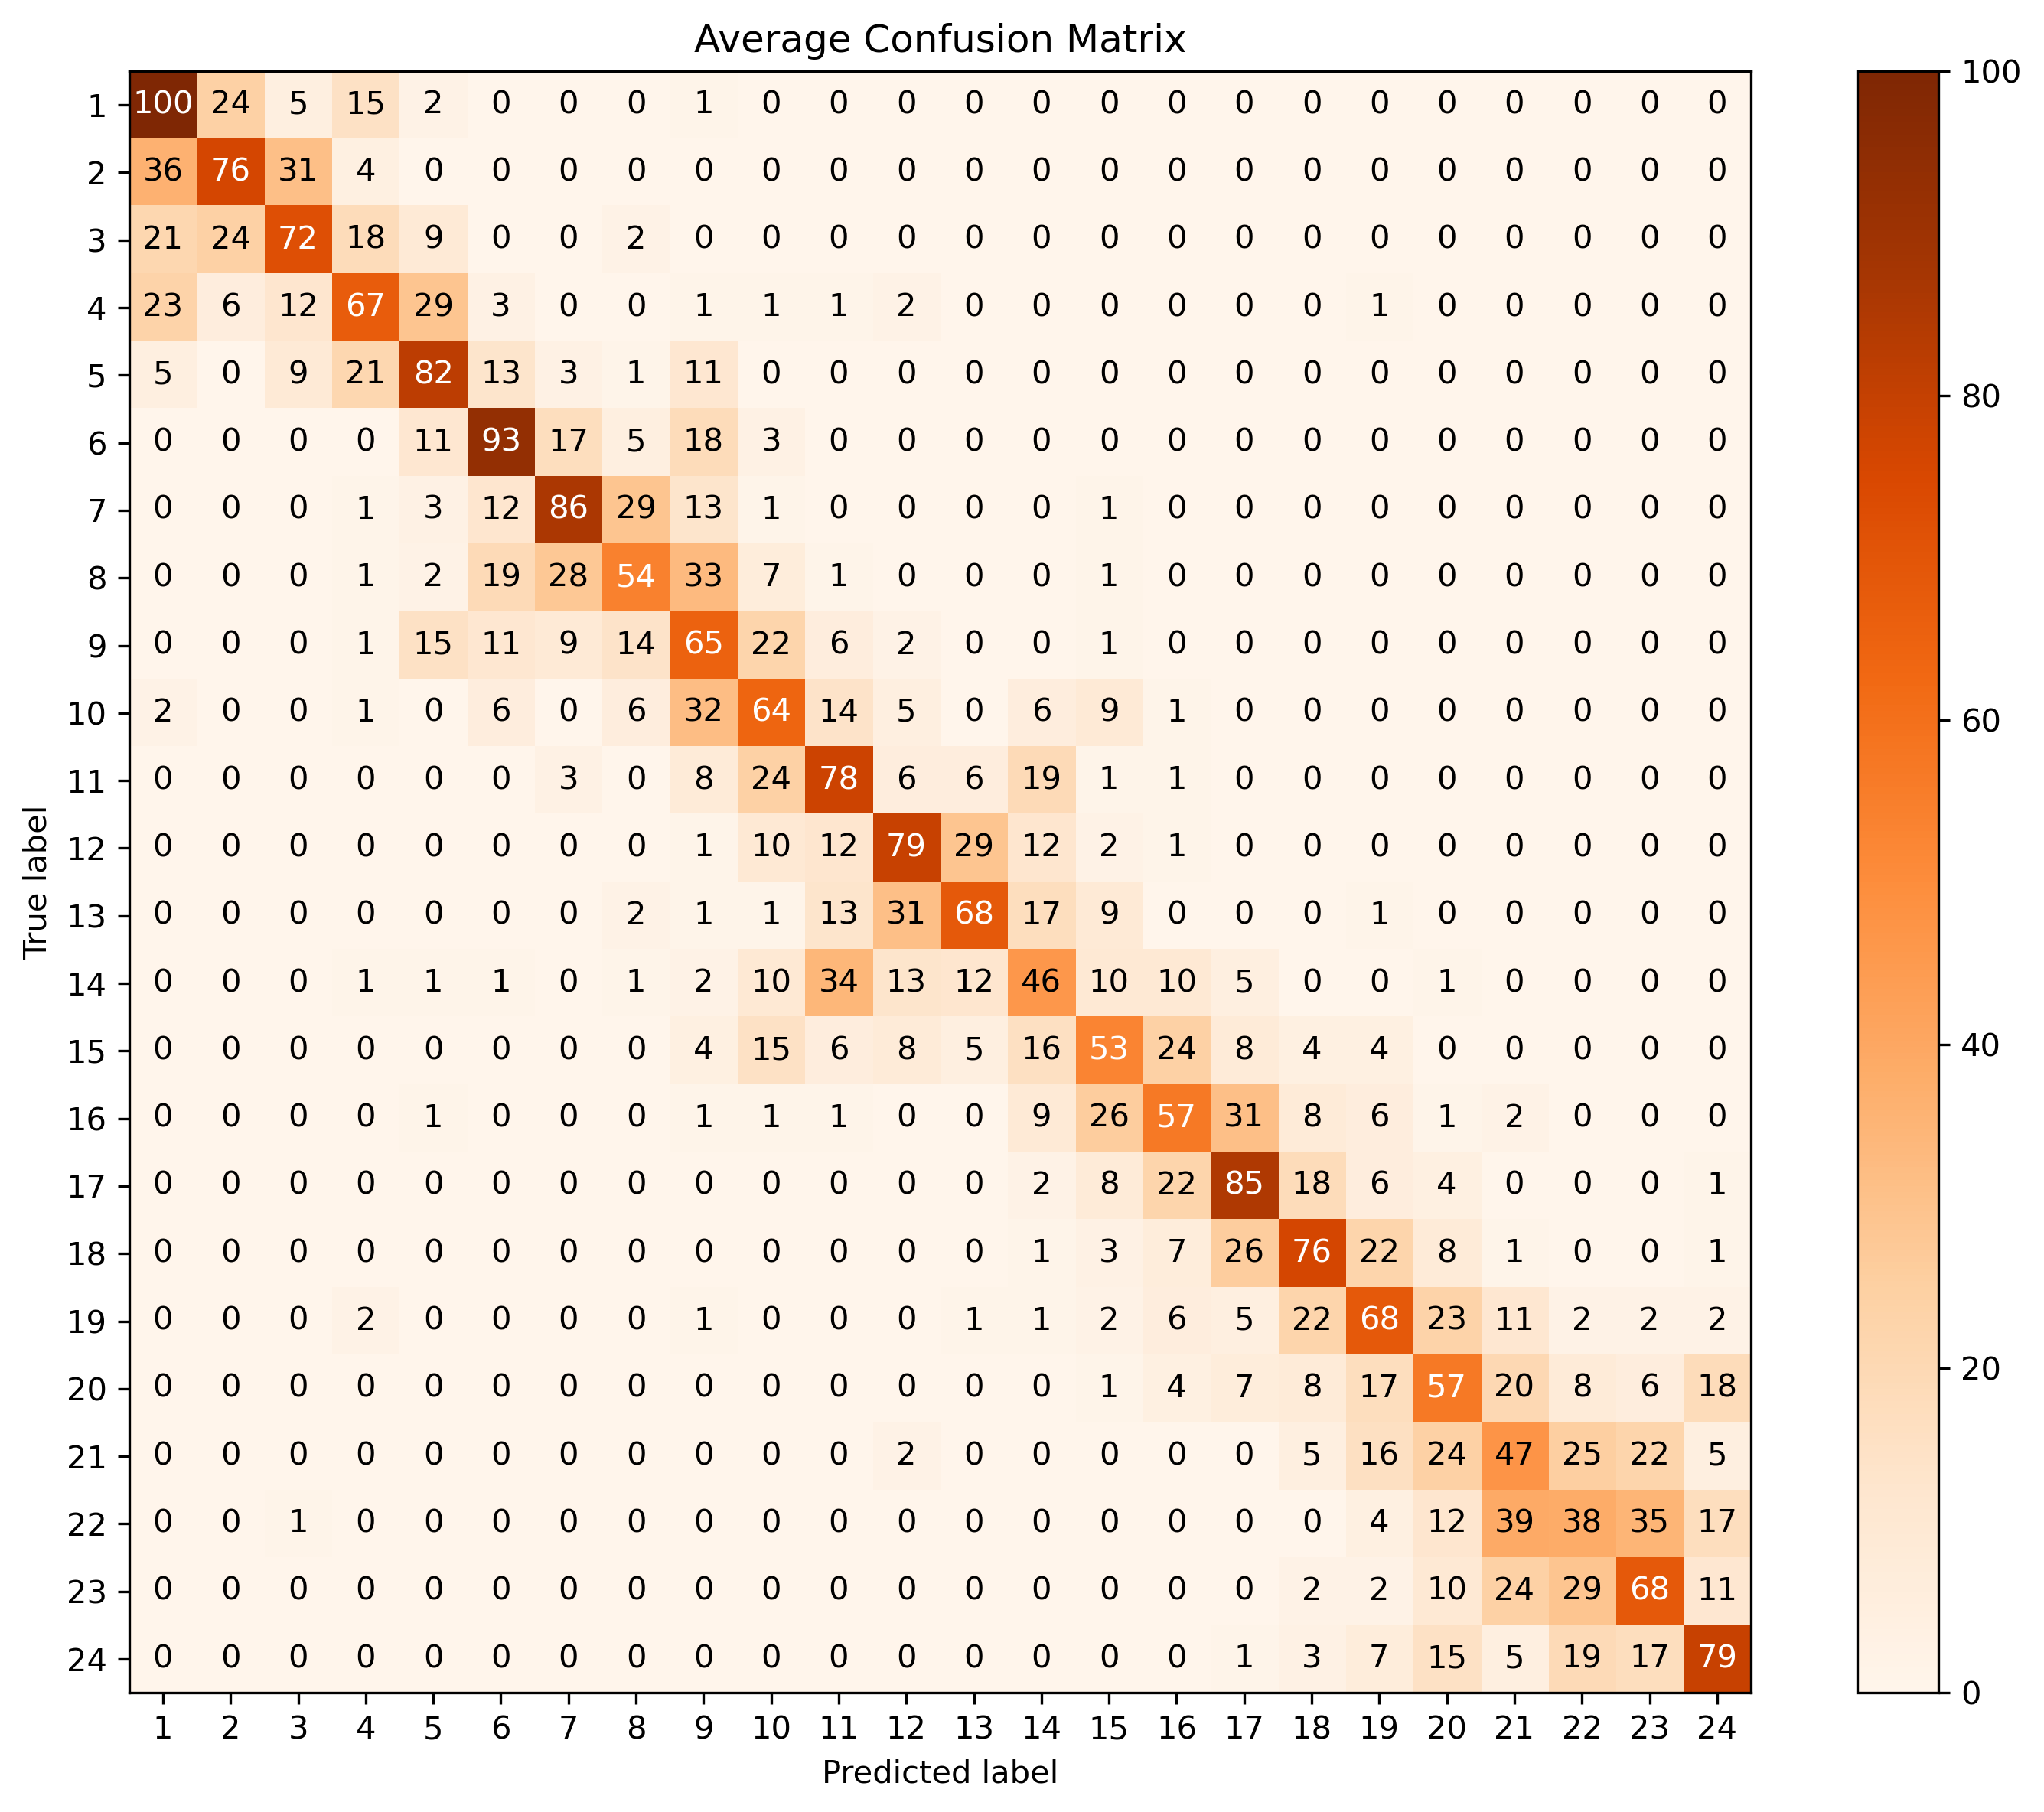

Values plotted in this chart, from the file beside it:
1.000000000000000000e+02, 2.400000000000000000e+01, 4.599999999999999645e+00, 1.459999999999999964e+01, 2.000000000000000000e+00, 0.000000000000000000e+00, 0.000000000000000000e+00, 2.000000000000000111e-01, 5.999999999999999778e-01, 2.000000000000000111e-01, 0.000000000000000000e+00, 0.000000000000000000e+00, 0.000000000000000000e+00, 0.000000000000000000e+00, 0.000000000000000000e+00, 0.000000000000000000e+00, 0.000000000000000000e+00, 0.000000000000000000e+00, 0.000000000000000000e+00, 0.000000000000000000e+00, 0.000000000000000000e+00, 0.000000000000000000e+00, 0.000000000000000000e+00, 0.000000000000000000e+00
3.579999999999999716e+01, 7.559999999999999432e+01, 3.060000000000000142e+01, 4.200000000000000178e+00, 0.000000000000000000e+00, 0.000000000000000000e+00, 0.000000000000000000e+00, 0.000000000000000000e+00, 0.000000000000000000e+00, 0.000000000000000000e+00, 0.000000000000000000e+00, 0.000000000000000000e+00, 0.000000000000000000e+00, 0.000000000000000000e+00, 0.000000000000000000e+00, 0.000000000000000000e+00, 0.000000000000000000e+00, 0.000000000000000000e+00, 0.000000000000000000e+00, 0.000000000000000000e+00, 0.000000000000000000e+00, 0.000000000000000000e+00, 0.000000000000000000e+00, 0.000000000000000000e+00
2.080000000000000071e+01, 2.419999999999999929e+01, 7.159999999999999432e+01, 1.819999999999999929e+01, 9.400000000000000355e+00, 0.000000000000000000e+00, 0.000000000000000000e+00, 2.000000000000000000e+00, 0.000000000000000000e+00, 0.000000000000000000e+00, 0.000000000000000000e+00, 0.000000000000000000e+00, 0.000000000000000000e+00, 0.000000000000000000e+00, 0.000000000000000000e+00, 0.000000000000000000e+00, 0.000000000000000000e+00, 0.000000000000000000e+00, 0.000000000000000000e+00, 0.000000000000000000e+00, 0.000000000000000000e+00, 0.000000000000000000e+00, 0.000000000000000000e+00, 0.000000000000000000e+00
2.260000000000000142e+01, 6.400000000000000355e+00, 1.240000000000000036e+01, 6.700000000000000000e+01, 2.880000000000000071e+01, 2.600000000000000089e+00, 4.000000000000000222e-01, 0.000000000000000000e+00, 8.000000000000000444e-01, 1.399999999999999911e+00, 8.000000000000000444e-01, 1.600000000000000089e+00, 0.000000000000000000e+00, 0.000000000000000000e+00, 0.000000000000000000e+00, 0.000000000000000000e+00, 0.000000000000000000e+00, 0.000000000000000000e+00, 1.399999999999999911e+00, 0.000000000000000000e+00, 0.000000000000000000e+00, 0.000000000000000000e+00, 0.000000000000000000e+00, 0.000000000000000000e+00
5.000000000000000000e+00, 4.000000000000000222e-01, 9.000000000000000000e+00, 2.100000000000000000e+01, 8.200000000000000000e+01, 1.319999999999999929e+01, 2.799999999999999822e+00, 8.000000000000000444e-01, 1.119999999999999929e+01, 2.000000000000000111e-01, 2.000000000000000111e-01, 0.000000000000000000e+00, 0.000000000000000000e+00, 0.000000000000000000e+00, 4.000000000000000222e-01, 0.000000000000000000e+00, 0.000000000000000000e+00, 0.000000000000000000e+00, 0.000000000000000000e+00, 0.000000000000000000e+00, 0.000000000000000000e+00, 0.000000000000000000e+00, 0.000000000000000000e+00, 0.000000000000000000e+00
0.000000000000000000e+00, 0.000000000000000000e+00, 0.000000000000000000e+00, 2.000000000000000111e-01, 1.059999999999999964e+01, 9.279999999999999716e+01, 1.660000000000000142e+01, 4.599999999999999645e+00, 1.780000000000000071e+01, 3.399999999999999911e+00, 0.000000000000000000e+00, 0.000000000000000000e+00, 0.000000000000000000e+00, 2.000000000000000111e-01, 0.000000000000000000e+00, 0.000000000000000000e+00, 0.000000000000000000e+00, 0.000000000000000000e+00, 0.000000000000000000e+00, 0.000000000000000000e+00, 0.000000000000000000e+00, 0.000000000000000000e+00, 0.000000000000000000e+00, 0.000000000000000000e+00
0.000000000000000000e+00, 0.000000000000000000e+00, 0.000000000000000000e+00, 1.000000000000000000e+00, 2.799999999999999822e+00, 1.180000000000000071e+01, 8.640000000000000568e+01, 2.919999999999999929e+01, 1.259999999999999964e+01, 1.199999999999999956e+00, 0.000000000000000000e+00, 0.000000000000000000e+00, 0.000000000000000000e+00, 0.000000000000000000e+00, 8.000000000000000444e-01, 2.000000000000000111e-01, 2.000000000000000111e-01, 0.000000000000000000e+00, 0.000000000000000000e+00, 0.000000000000000000e+00, 0.000000000000000000e+00, 0.000000000000000000e+00, 0.000000000000000000e+00, 0.000000000000000000e+00
0.000000000000000000e+00, 0.000000000000000000e+00, 2.000000000000000111e-01, 1.399999999999999911e+00, 1.600000000000000089e+00, 1.919999999999999929e+01, 2.800000000000000000e+01, 5.439999999999999858e+01, 3.279999999999999716e+01, 6.599999999999999645e+00, 1.000000000000000000e+00, 0.000000000000000000e+00, 0.000000000000000000e+00, 2.000000000000000111e-01, 5.999999999999999778e-01, 2.000000000000000111e-01, 0.000000000000000000e+00, 0.000000000000000000e+00, 0.000000000000000000e+00, 0.000000000000000000e+00, 0.000000000000000000e+00, 0.000000000000000000e+00, 0.000000000000000000e+00, 0.000000000000000000e+00
0.000000000000000000e+00, 0.000000000000000000e+00, 2.000000000000000111e-01, 1.000000000000000000e+00, 1.540000000000000036e+01, 1.140000000000000036e+01, 8.599999999999999645e+00, 1.380000000000000071e+01, 6.479999999999999716e+01, 2.160000000000000142e+01, 6.400000000000000355e+00, 1.600000000000000089e+00, 0.000000000000000000e+00, 4.000000000000000222e-01, 5.999999999999999778e-01, 0.000000000000000000e+00, 0.000000000000000000e+00, 0.000000000000000000e+00, 4.000000000000000222e-01, 0.000000000000000000e+00, 0.000000000000000000e+00, 0.000000000000000000e+00, 0.000000000000000000e+00, 0.000000000000000000e+00
1.800000000000000044e+00, 0.000000000000000000e+00, 0.000000000000000000e+00, 1.199999999999999956e+00, 2.000000000000000111e-01, 6.000000000000000000e+00, 0.000000000000000000e+00, 5.599999999999999645e+00, 3.220000000000000284e+01, 6.400000000000000000e+01, 1.440000000000000036e+01, 5.000000000000000000e+00, 0.000000000000000000e+00, 6.000000000000000000e+00, 8.800000000000000711e+00, 1.000000000000000000e+00, 0.000000000000000000e+00, 0.000000000000000000e+00, 0.000000000000000000e+00, 0.000000000000000000e+00, 0.000000000000000000e+00, 0.000000000000000000e+00, 0.000000000000000000e+00, 0.000000000000000000e+00
0.000000000000000000e+00, 0.000000000000000000e+00, 0.000000000000000000e+00, 2.000000000000000111e-01, 4.000000000000000222e-01, 0.000000000000000000e+00, 2.799999999999999822e+00, 2.000000000000000111e-01, 7.599999999999999645e+00, 2.439999999999999858e+01, 7.779999999999999716e+01, 6.000000000000000000e+00, 5.599999999999999645e+00, 1.900000000000000000e+01, 1.000000000000000000e+00, 1.000000000000000000e+00, 2.000000000000000111e-01, 0.000000000000000000e+00, 0.000000000000000000e+00, 0.000000000000000000e+00, 0.000000000000000000e+00, 0.000000000000000000e+00, 0.000000000000000000e+00, 0.000000000000000000e+00
0.000000000000000000e+00, 0.000000000000000000e+00, 0.000000000000000000e+00, 0.000000000000000000e+00, 4.000000000000000222e-01, 0.000000000000000000e+00, 0.000000000000000000e+00, 0.000000000000000000e+00, 1.000000000000000000e+00, 1.000000000000000000e+01, 1.219999999999999929e+01, 7.900000000000000000e+01, 2.919999999999999929e+01, 1.219999999999999929e+01, 1.600000000000000089e+00, 5.999999999999999778e-01, 0.000000000000000000e+00, 0.000000000000000000e+00, 0.000000000000000000e+00, 0.000000000000000000e+00, 0.000000000000000000e+00, 0.000000000000000000e+00, 0.000000000000000000e+00, 0.000000000000000000e+00
0.000000000000000000e+00, 0.000000000000000000e+00, 0.000000000000000000e+00, 0.000000000000000000e+00, 0.000000000000000000e+00, 2.000000000000000111e-01, 2.000000000000000111e-01, 1.800000000000000044e+00, 1.199999999999999956e+00, 1.000000000000000000e+00, 1.340000000000000036e+01, 3.119999999999999929e+01, 6.800000000000000000e+01, 1.739999999999999858e+01, 9.400000000000000355e+00, 4.000000000000000222e-01, 4.000000000000000222e-01, 0.000000000000000000e+00, 1.399999999999999911e+00, 0.000000000000000000e+00, 2.000000000000000111e-01, 0.000000000000000000e+00, 0.000000000000000000e+00, 0.000000000000000000e+00
0.000000000000000000e+00, 0.000000000000000000e+00, 0.000000000000000000e+00, 5.999999999999999778e-01, 5.999999999999999778e-01, 1.000000000000000000e+00, 0.000000000000000000e+00, 8.000000000000000444e-01, 2.200000000000000178e+00, 9.599999999999999645e+00, 3.360000000000000142e+01, 1.300000000000000000e+01, 1.200000000000000000e+01, 4.639999999999999858e+01, 1.019999999999999929e+01, 9.800000000000000711e+00, 5.000000000000000000e+00, 4.000000000000000222e-01, 2.000000000000000111e-01, 5.999999999999999778e-01, 2.000000000000000111e-01, 0.000000000000000000e+00, 0.000000000000000000e+00, 0.000000000000000000e+00
0.000000000000000000e+00, 0.000000000000000000e+00, 0.000000000000000000e+00, 0.000000000000000000e+00, 2.000000000000000111e-01, 2.000000000000000111e-01, 0.000000000000000000e+00, 0.000000000000000000e+00, 3.799999999999999822e+00, 1.500000000000000000e+01, 5.599999999999999645e+00, 8.000000000000000000e+00, 4.799999999999999822e+00, 1.580000000000000071e+01, 5.339999999999999858e+01, 2.360000000000000142e+01, 8.199999999999999289e+00, 3.799999999999999822e+00, 3.600000000000000089e+00, 0.000000000000000000e+00, 2.000000000000000111e-01, 0.000000000000000000e+00, 0.000000000000000000e+00, 0.000000000000000000e+00
0.000000000000000000e+00, 0.000000000000000000e+00, 0.000000000000000000e+00, 0.000000000000000000e+00, 1.399999999999999911e+00, 0.000000000000000000e+00, 0.000000000000000000e+00, 0.000000000000000000e+00, 1.199999999999999956e+00, 8.000000000000000444e-01, 1.000000000000000000e+00, 2.000000000000000111e-01, 4.000000000000000222e-01, 9.400000000000000355e+00, 2.600000000000000000e+01, 5.720000000000000284e+01, 3.080000000000000071e+01, 7.799999999999999822e+00, 5.799999999999999822e+00, 1.199999999999999956e+00, 2.200000000000000178e+00, 0.000000000000000000e+00, 4.000000000000000222e-01, 4.000000000000000222e-01
0.000000000000000000e+00, 0.000000000000000000e+00, 0.000000000000000000e+00, 0.000000000000000000e+00, 0.000000000000000000e+00, 0.000000000000000000e+00, 0.000000000000000000e+00, 0.000000000000000000e+00, 0.000000000000000000e+00, 0.000000000000000000e+00, 0.000000000000000000e+00, 0.000000000000000000e+00, 0.000000000000000000e+00, 2.200000000000000178e+00, 8.199999999999999289e+00, 2.239999999999999858e+01, 8.500000000000000000e+01, 1.780000000000000071e+01, 6.000000000000000000e+00, 3.600000000000000089e+00, 2.000000000000000111e-01, 0.000000000000000000e+00, 0.000000000000000000e+00, 8.000000000000000444e-01
0.000000000000000000e+00, 0.000000000000000000e+00, 0.000000000000000000e+00, 0.000000000000000000e+00, 0.000000000000000000e+00, 0.000000000000000000e+00, 2.000000000000000111e-01, 0.000000000000000000e+00, 0.000000000000000000e+00, 0.000000000000000000e+00, 0.000000000000000000e+00, 0.000000000000000000e+00, 0.000000000000000000e+00, 5.999999999999999778e-01, 3.399999999999999911e+00, 7.000000000000000000e+00, 2.639999999999999858e+01, 7.620000000000000284e+01, 2.200000000000000000e+01, 8.400000000000000355e+00, 5.999999999999999778e-01, 2.000000000000000111e-01, 4.000000000000000222e-01, 8.000000000000000444e-01
0.000000000000000000e+00, 0.000000000000000000e+00, 2.000000000000000111e-01, 1.800000000000000044e+00, 0.000000000000000000e+00, 2.000000000000000111e-01, 2.000000000000000111e-01, 0.000000000000000000e+00, 5.999999999999999778e-01, 0.000000000000000000e+00, 0.000000000000000000e+00, 0.000000000000000000e+00, 8.000000000000000444e-01, 1.000000000000000000e+00, 2.000000000000000000e+00, 6.400000000000000355e+00, 4.599999999999999645e+00, 2.180000000000000071e+01, 6.800000000000000000e+01, 2.280000000000000071e+01, 1.080000000000000071e+01, 1.600000000000000089e+00, 1.800000000000000044e+00, 1.600000000000000089e+00
0.000000000000000000e+00, 0.000000000000000000e+00, 0.000000000000000000e+00, 0.000000000000000000e+00, 4.000000000000000222e-01, 0.000000000000000000e+00, 0.000000000000000000e+00, 0.000000000000000000e+00, 0.000000000000000000e+00, 0.000000000000000000e+00, 0.000000000000000000e+00, 0.000000000000000000e+00, 0.000000000000000000e+00, 2.000000000000000111e-01, 1.000000000000000000e+00, 4.200000000000000178e+00, 7.000000000000000000e+00, 7.799999999999999822e+00, 1.739999999999999858e+01, 5.660000000000000142e+01, 1.960000000000000142e+01, 7.599999999999999645e+00, 6.000000000000000000e+00, 1.839999999999999858e+01
0.000000000000000000e+00, 0.000000000000000000e+00, 0.000000000000000000e+00, 2.000000000000000111e-01, 0.000000000000000000e+00, 0.000000000000000000e+00, 0.000000000000000000e+00, 0.000000000000000000e+00, 0.000000000000000000e+00, 0.000000000000000000e+00, 0.000000000000000000e+00, 1.600000000000000089e+00, 0.000000000000000000e+00, 4.000000000000000222e-01, 0.000000000000000000e+00, 4.000000000000000222e-01, 0.000000000000000000e+00, 4.799999999999999822e+00, 1.619999999999999929e+01, 2.380000000000000071e+01, 4.739999999999999858e+01, 2.519999999999999929e+01, 2.160000000000000142e+01, 4.599999999999999645e+00
0.000000000000000000e+00, 0.000000000000000000e+00, 5.999999999999999778e-01, 0.000000000000000000e+00, 0.000000000000000000e+00, 0.000000000000000000e+00, 0.000000000000000000e+00, 0.000000000000000000e+00, 0.000000000000000000e+00, 0.000000000000000000e+00, 0.000000000000000000e+00, 0.000000000000000000e+00, 0.000000000000000000e+00, 0.000000000000000000e+00, 0.000000000000000000e+00, 0.000000000000000000e+00, 2.000000000000000111e-01, 4.000000000000000222e-01, 4.000000000000000000e+00, 1.180000000000000071e+01, 3.900000000000000000e+01, 3.820000000000000284e+01, 3.520000000000000284e+01, 1.680000000000000071e+01
0.000000000000000000e+00, 0.000000000000000000e+00, 0.000000000000000000e+00, 0.000000000000000000e+00, 0.000000000000000000e+00, 0.000000000000000000e+00, 4.000000000000000222e-01, 0.000000000000000000e+00, 2.000000000000000111e-01, 0.000000000000000000e+00, 0.000000000000000000e+00, 0.000000000000000000e+00, 0.000000000000000000e+00, 0.000000000000000000e+00, 0.000000000000000000e+00, 2.000000000000000111e-01, 0.000000000000000000e+00, 1.600000000000000089e+00, 2.200000000000000178e+00, 9.599999999999999645e+00, 2.419999999999999929e+01, 2.860000000000000142e+01, 6.840000000000000568e+01, 1.080000000000000071e+01
0.000000000000000000e+00, 0.000000000000000000e+00, 0.000000000000000000e+00, 0.000000000000000000e+00, 0.000000000000000000e+00, 0.000000000000000000e+00, 0.000000000000000000e+00, 0.000000000000000000e+00, 0.000000000000000000e+00, 0.000000000000000000e+00, 0.000000000000000000e+00, 0.000000000000000000e+00, 0.000000000000000000e+00, 0.000000000000000000e+00, 0.000000000000000000e+00, 0.000000000000000000e+00, 1.199999999999999956e+00, 3.200000000000000178e+00, 7.000000000000000000e+00, 1.500000000000000000e+01, 4.799999999999999822e+00, 1.880000000000000071e+01, 1.700000000000000000e+01, 7.920000000000000284e+01
